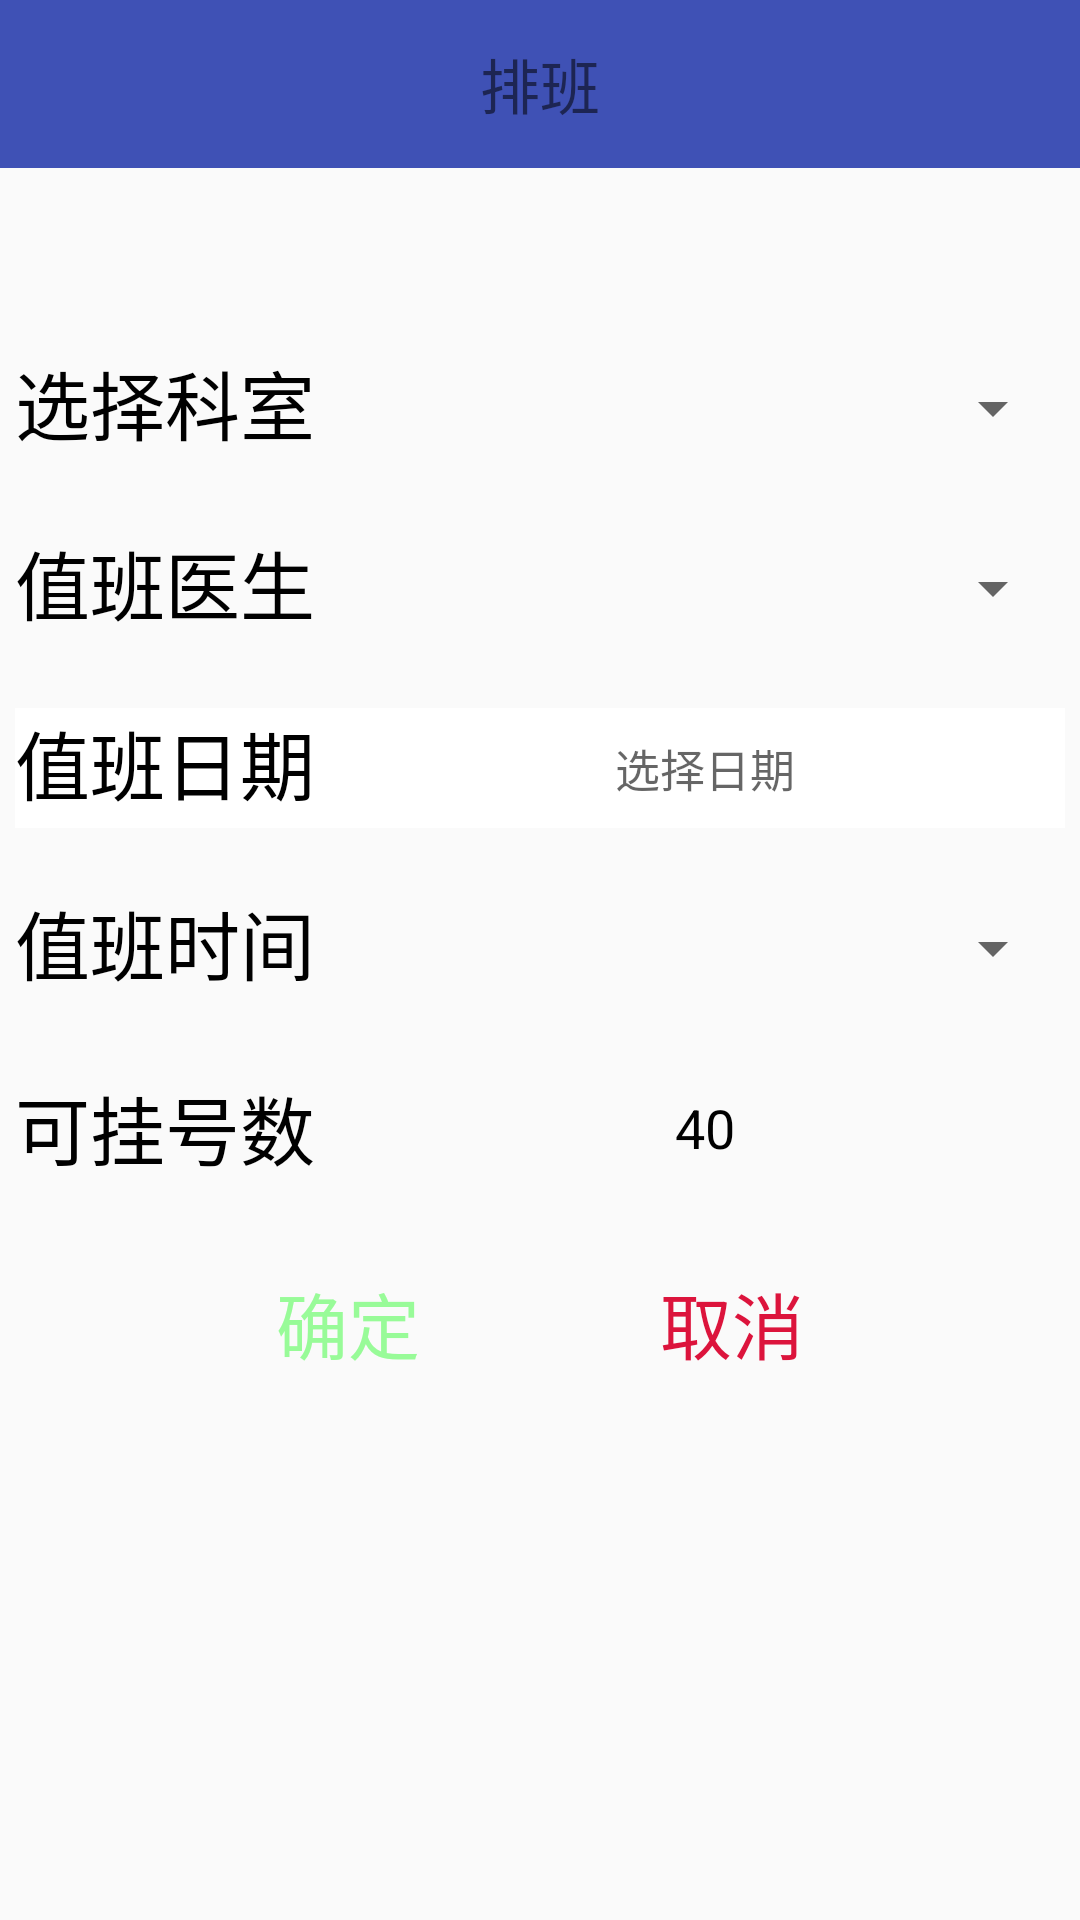

The Android layout XML behind this screen, and the referenced resources:
<!-- AndroidManifest.xml: application theme AppTheme.NoActionBar -->
<!-- res/layout/activity_add_schedule.xml -->
<?xml version="1.0" encoding="utf-8"?>
<LinearLayout xmlns:android="http://schemas.android.com/apk/res/android"
    xmlns:tools="http://schemas.android.com/tools"
    android:layout_width="match_parent"
    android:layout_height="match_parent"
    xmlns:app="http://schemas.android.com/apk/res-auto"
    android:orientation="vertical">

    
    
    
    
    
    
    
    
    
    
    
    
    
    
    
    
    
    
    
    
    <android.support.v7.widget.Toolbar
        android:id="@+id/arrange_schedule_toolbar_add"
        android:layout_width="match_parent"
        android:layout_height="?attr/actionBarSize"
        android:background="?attr/colorPrimary"
        app:popupTheme="@style/AppTheme.PopupOverlay" >
        <TextView
            android:id="@+id/doctor_user_title_name"
            android:layout_width="wrap_content"
            android:layout_height="wrap_content"
            android:layout_gravity="center"
            android:textSize="20dp"
            android:text="排班" />

    </android.support.v7.widget.Toolbar>

    <LinearLayout
        android:layout_width="wrap_content"
        android:layout_gravity="center"
        android:orientation="horizontal"
        android:layout_marginTop="60dp"
        android:gravity="center"
        android:layout_height="wrap_content">
        <TextView
            android:layout_width="wrap_content"
            android:text="选择科室"
            android:textColor="#000000"
            android:textSize="25dp"
            android:layout_marginRight="10dp"
            android:layout_height="40dp"/>
        <Spinner
            android:layout_width="240dp"
            android:layout_height="40dp"
            android:textColor="#000000"
            android:layout_gravity="center"
            android:gravity="center"
            android:id="@+id/add_schedule_section"></Spinner>
    </LinearLayout>

    <LinearLayout
        android:layout_width="wrap_content"
        android:layout_gravity="center"
        android:orientation="horizontal"
        android:layout_marginTop="20dp"
        android:gravity="center"
        android:layout_height="wrap_content">
        <TextView
            android:layout_width="wrap_content"
            android:text="值班医生"
            android:textColor="#000000"
            android:textSize="25dp"
            android:layout_marginRight="10dp"
            android:layout_height="40dp"/>
        <Spinner
            android:layout_width="240dp"
            android:layout_height="40dp"
            android:textColor="#000000"
            android:layout_gravity="center"
            android:gravity="center"
            android:id="@+id/add_schedule_doctor"></Spinner>
    </LinearLayout>

    <LinearLayout
        android:id="@+id/select_date_shedule"
        android:layout_width="wrap_content"
        android:layout_height="wrap_content"
        android:layout_marginTop="20dp"
        android:background="@color/current_time_bg"
        android:layout_gravity="center_horizontal"
        android:gravity="center_vertical"
        android:orientation="horizontal">

        <TextView
            android:layout_width="wrap_content"
            android:text="值班日期"
            android:textColor="#000000"
            android:textSize="25dp"
            android:layout_marginRight="10dp"
            android:layout_height="40dp"/>

        <Space
            android:layout_width="0dp"
            android:layout_height="40dp"
            android:layout_weight="1" />

        <TextView
            android:id="@+id/tv_selected_date_shedule"
            android:layout_width="240dp"
            android:layout_height="40dp"
            android:background="@null"
            android:gravity="center"
            android:hint="@string/select_date"
            android:textColor="@color/selected_time_text"
            android:textSize="15sp"
            />

    </LinearLayout>
    <LinearLayout
        android:layout_width="wrap_content"
        android:layout_gravity="center"
        android:orientation="horizontal"
        android:layout_marginTop="20dp"
        android:gravity="center"
        android:layout_height="wrap_content">
        <TextView
            android:layout_width="wrap_content"
            android:text="值班时间"
            android:textColor="#000000"
            android:textSize="25dp"
            android:layout_marginRight="10dp"
            android:layout_height="40dp"/>
        <Spinner
            android:layout_width="240dp"
            android:layout_height="40dp"
            android:textColor="#000000"
            android:layout_gravity="center"
            android:gravity="center"
            android:id="@+id/schedule_what_time"></Spinner>
    </LinearLayout>

    <LinearLayout
        android:layout_width="wrap_content"
        android:layout_gravity="center"
        android:orientation="horizontal"
        android:layout_marginTop="20dp"
        android:layout_height="wrap_content">
        <TextView
            android:layout_width="wrap_content"
            android:text="可挂号数"
            android:textColor="#000000"
            android:textSize="25dp"
            android:layout_marginRight="10dp"
            android:gravity="center"
            android:layout_height="40dp"/>

        <EditText
            android:id="@+id/schedule_remainder"
            android:layout_width="240dp"
            android:textColor="#000000"
            android:text="40"
            android:layout_height="match_parent"
            android:inputType="numberDecimal"
            android:gravity="center"
            android:background="@drawable/shape_button"></EditText>
    </LinearLayout>



    <LinearLayout
        android:layout_marginTop="20dp"
        android:layout_gravity="center"
        android:layout_width="wrap_content"
        android:layout_height="wrap_content"
        android:orientation="horizontal"
        android:gravity="center_vertical"
        >
        <Button
            android:layout_width="wrap_content"
            android:layout_height="50dp"
            android:text="确定"
            android:textColor="@color/green"
            android:textSize="24dp"
            android:id="@+id/sure_editschedule"
            android:background="@drawable/button_selector"
            android:layout_marginRight="10dp"/>
        <Button
            android:layout_width="wrap_content"
            android:layout_height="50dp"
            android:text="取消"
            android:id="@+id/cancel_editschedule"
            android:layout_marginLeft="30dp"
            android:textColor="@color/red"
            android:textSize="24dp"
            android:background="@drawable/button_selector"/>
    </LinearLayout>



</LinearLayout>
<!-- resources referenced by this layout -->
<resources>
  <color name="current_time_bg">#FFFFFF</color>
  <color name="green">#98FB98</color>
  <color name="red">#DC143C</color>
  <color name="selected_time_text">#57C5E8</color>
  <!-- drawable button_selector (drawable) -->
  <?xml version="1.0" encoding="utf-8"?>
  <selector xmlns:android="http://schemas.android.com/apk/res/android">
  
      <item android:drawable="@drawable/down_button" android:state_pressed="true"/>
      <item android:drawable="@drawable/shape_button" android:state_focused="false" android:state_pressed="false"/>
      <item android:drawable="@drawable/down_button"  android:state_focused="true"/>
      <item android:drawable="@drawable/shape_button" android:state_focused="false"/>
  
  </selector>
  <string name="select_date">选择日期</string>
  <style name="AppTheme.PopupOverlay" parent="ThemeOverlay.AppCompat.Light" />
  <style name="AppTheme.NoActionBar">
          <item name="windowActionBar">true</item>
          <item name="windowNoTitle">true</item>
      </style>
  <!-- drawable down_button (drawable) -->
  <?xml version="1.0" encoding="utf-8"?>
  <shape xmlns:android="http://schemas.android.com/apk/res/android"
      android:shape="rectangle">
      
      <solid android:color="#00BCD4" />
      
      
      <corners android:radius="30dip" />
      
      <stroke android:width="2px" android:color="#388e3c" />
  </shape>
</resources>
